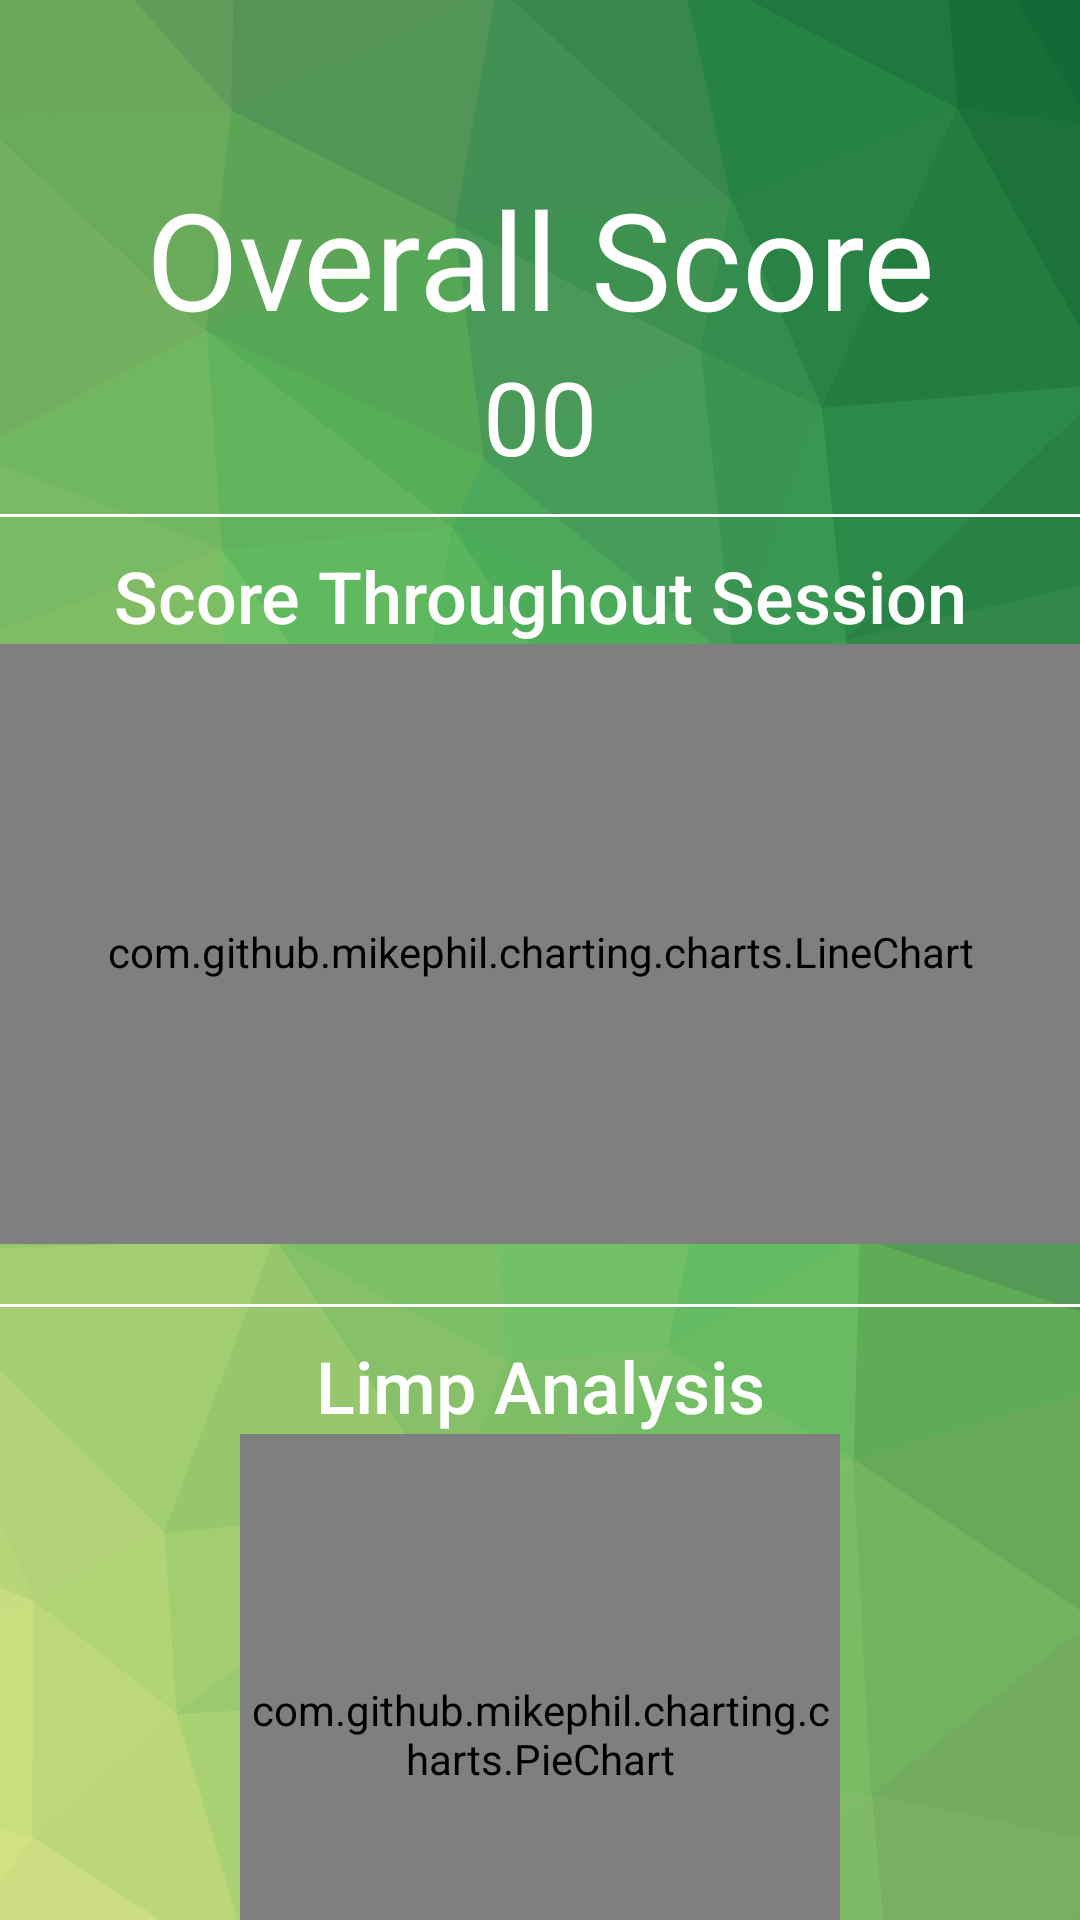

The Android layout XML behind this screen, and the referenced resources:
<!-- AndroidManifest.xml: activity theme AppTheme.NoActionBar -->
<!-- res/layout/activity_session_in_detail.xml -->
<?xml version="1.0" encoding="utf-8"?>
<RelativeLayout xmlns:android="http://schemas.android.com/apk/res/android"
    xmlns:app="http://schemas.android.com/apk/res-auto"
    xmlns:tools="http://schemas.android.com/tools"
    android:layout_width="match_parent"
    android:layout_height="match_parent"
    android:fitsSystemWindows="true"
    tools:context="edu.mtu.team9.aspirus.activities.SessionInDetailActivity"
    android:layout_margin="@dimen/activity_horizontal_margin">

    <include layout="@layout/tool_bar"
        android:id="@+id/tool_bar"/>

    <ScrollView
        android:layout_width="match_parent"
        android:layout_height="match_parent"
        android:scrollIndicators="none"
        android:scrollbars="none"
        android:layout_below="@+id/tool_bar">

        <LinearLayout
            android:orientation="vertical"
            android:layout_width="match_parent"
            android:layout_height="wrap_content"
            android:visibility="visible"
            android:gravity="center_horizontal">

            <LinearLayout
                android:orientation="vertical"
                android:layout_width="match_parent"
                android:layout_height="match_parent"
                android:layout_marginBottom="10dp">

                <LinearLayout
                    android:orientation="vertical"
                    android:layout_width="match_parent"
                    android:layout_height="match_parent">
                    <TextView
                        android:text="@string/score_overall"
                        android:layout_width="match_parent"
                        android:layout_height="wrap_content"
                        android:textAppearance="@android:style/TextAppearance.Material.Display2"
                        android:textAlignment="center"
                        android:textColor="@android:color/white" />

                    <TextView
                        android:text="00"
                        android:layout_width="match_parent"
                        android:layout_height="wrap_content"
                        android:id="@+id/finalScoreText"
                        android:textAppearance="@style/TextAppearance.AppCompat.Display1"
                        android:textAlignment="center"
                        android:textColor="@android:color/white" />

                </LinearLayout>

                <View style="@style/Divider"/>

                <TextView
                    android:text="@string/score_review_title"
                    android:layout_width="match_parent"
                    android:layout_height="wrap_content"
                    android:textAppearance="@style/TextAppearance.AppCompat.Body2"
                    android:textAlignment="center"
                    android:textSize="24sp" />

                <com.github.mikephil.charting.charts.LineChart
                    android:id="@+id/chart"
                    android:layout_width="match_parent"
                    android:layout_height="200dp"
                    android:paddingTop="5dp" />

            </LinearLayout>

            <View style="@style/Divider"/>

            <LinearLayout
                android:orientation="vertical"
                android:layout_width="match_parent"
                android:layout_height="match_parent"
                android:gravity="center_horizontal"
                android:layout_marginBottom="5dp">

                <TextView
                    android:text="@string/limp_review_title"
                    android:layout_width="match_parent"
                    android:layout_height="wrap_content"
                    android:textAppearance="@style/TextAppearance.AppCompat.Body2"
                    android:textAlignment="center"
                    android:textSize="24sp" />

                <com.github.mikephil.charting.charts.PieChart
                    android:id="@+id/pieChart"
                    android:layout_width="200dp"
                    android:layout_height="200dp" />

            </LinearLayout>

            <View style="@style/Divider"/>

            <LinearLayout
                android:orientation="vertical"
                android:layout_width="match_parent"
                android:layout_height="match_parent"
                android:gravity="center_horizontal"
                android:layout_marginBottom="5dp">

                <TextView
                    android:text="@string/trend_review_title"
                    android:layout_width="match_parent"
                    android:layout_height="wrap_content"
                    android:textAppearance="@style/TextAppearance.AppCompat.Body2"
                    android:textAlignment="center"
                    android:textSize="24sp" />

                <FrameLayout
                    android:layout_width="wrap_content"
                    android:layout_height="wrap_content">

                    <com.github.lzyzsd.circleprogress.DonutProgress
                        android:id="@+id/donut_progress"
                        android:layout_width="200dp"
                        android:layout_height="200dp"
                        app:donut_progress="10"
                        app:donut_finished_color="@color/blue"
                        app:donut_text_color="@android:color/white"
                        app:donut_unfinished_stroke_width="4dp"
                        app:donut_unfinished_color="@android:color/white"/>
                </FrameLayout>

            </LinearLayout>

        </LinearLayout>

    </ScrollView>

</RelativeLayout>
<!-- res/layout/tool_bar.xml (included above) -->
<?xml version="1.0" encoding="utf-8"?>

<android.support.v7.widget.Toolbar xmlns:android="http://schemas.android.com/apk/res/android"
    xmlns:app="http://schemas.android.com/apk/res-auto"
    android:id="@+id/tool_bar"
    android:layout_width="match_parent"
    android:layout_height="?attr/actionBarSize"
    android:background="@android:color/transparent"
    android:elevation="0dp"
    app:popupTheme="@style/ToolbarPopupTheme">

</android.support.v7.widget.Toolbar>
<!-- resources referenced by this layout -->
<resources>
  <item name="blue" type="color">#33b5e5</item>
  <dimen name="activity_horizontal_margin">16dp</dimen>
  <string name="limp_review_title">Limp Analysis</string>
  <string name="score_overall">Overall Score</string>
  <string name="score_review_title">Score Throughout Session</string>
  <string name="trend_review_title">Trendelenburg Analysis</string>
  <style name="Divider">
          <item name="android:layout_width">match_parent</item>
          <item name="android:layout_height">1dp</item>
          <item name="android:layout_marginBottom">10dp</item>
          <item name="android:layout_marginTop">10dp</item>
          <item name="android:background">@android:color/white</item>
      </style>
  <style name="ToolbarPopupTheme" parent="Theme.AppCompat.Light.NoActionBar">
          <item name="android:textColor">@android:color/black</item>
      </style>
  <style name="AppTheme.NoActionBar">
          <item name="windowActionBar">false</item>
          <item name="windowNoTitle">true</item>
  
      </style>
</resources>
